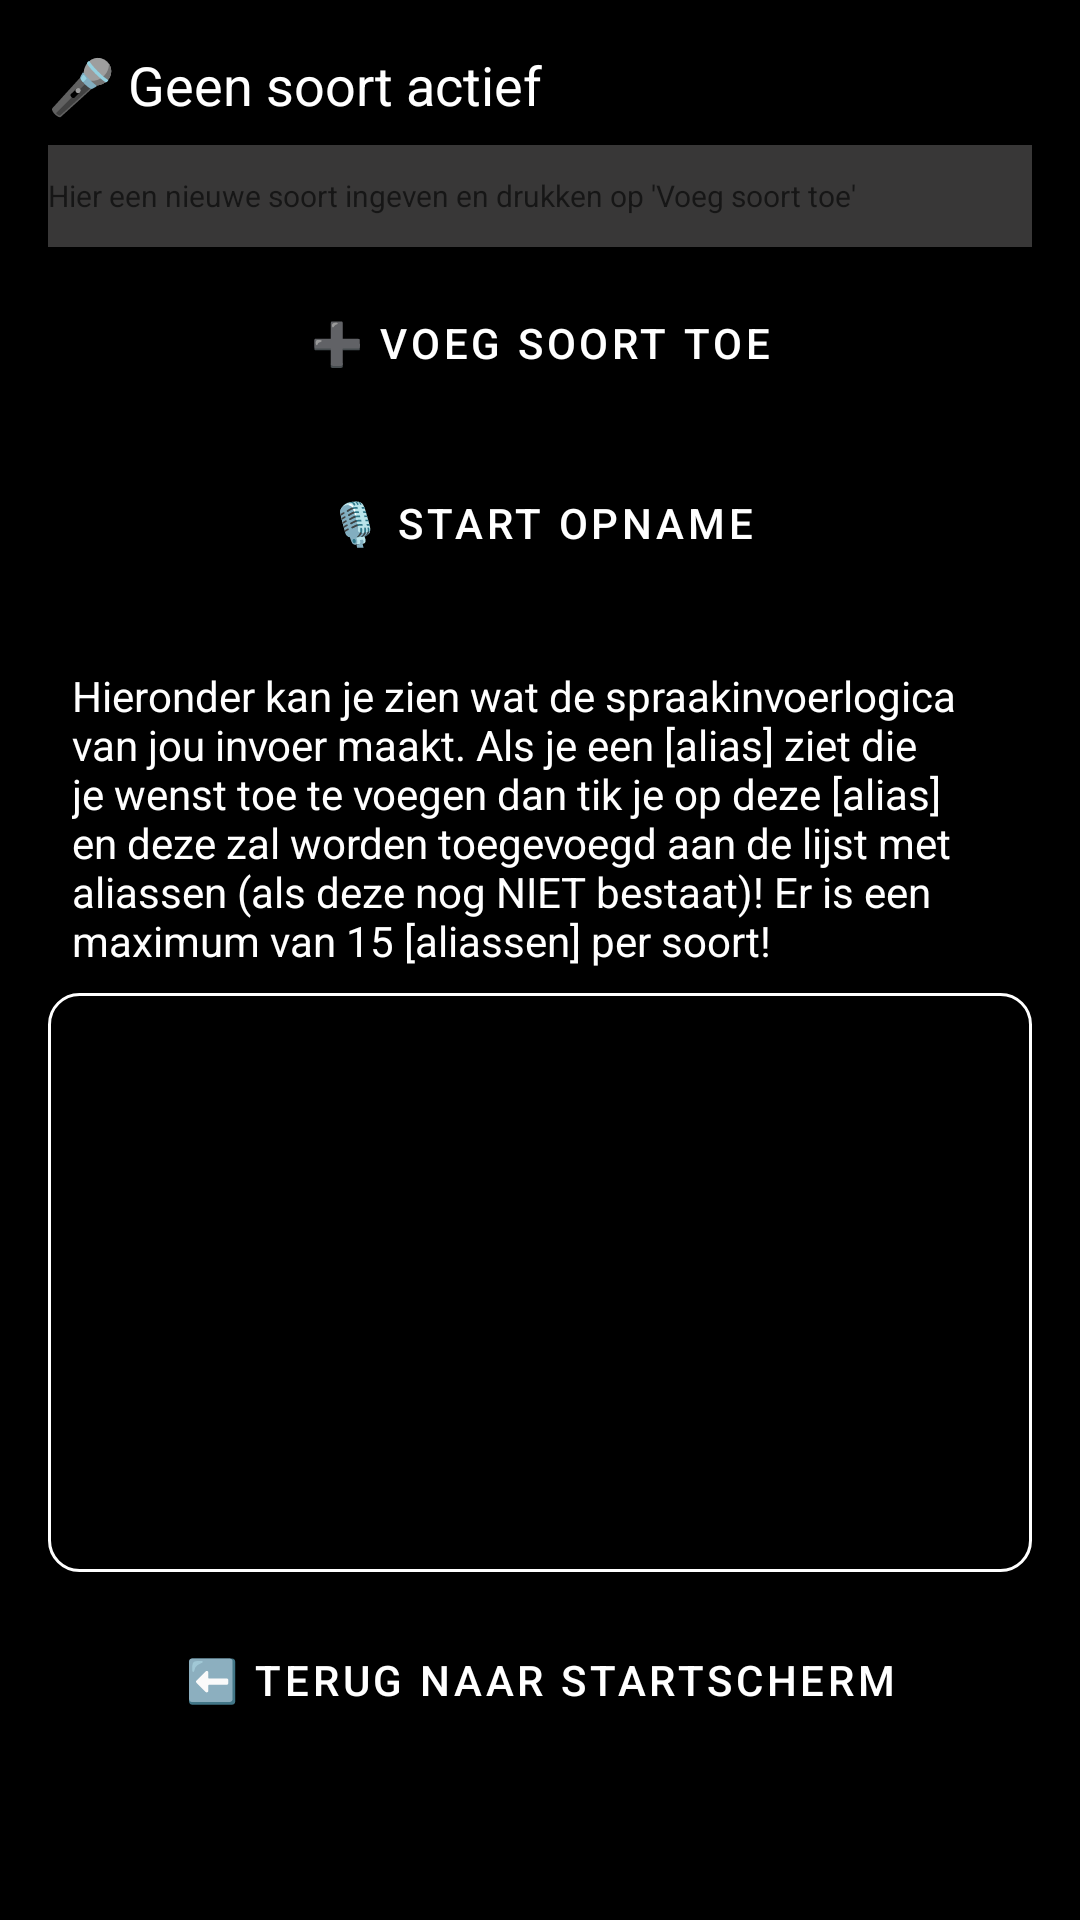

Layout XML and referenced resources for this Android screen:
<!-- AndroidManifest.xml: application theme Theme.VoiceTally3 -->
<!-- res/layout/fragment_training.xml -->
<?xml version="1.0" encoding="utf-8"?>
<LinearLayout xmlns:android="http://schemas.android.com/apk/res/android"
    android:layout_width="match_parent"
    android:layout_height="match_parent"
    android:background="@color/black"
    android:orientation="vertical"
    android:padding="16dp"
    android:scrollbarAlwaysDrawVerticalTrack="true"
    android:scrollbarSize="8sp">

    <TextView
        android:id="@+id/labelCurrentSpecies"
        android:layout_width="match_parent"
        android:layout_height="wrap_content"
        android:layout_marginBottom="8dp"
        android:text="🎤 Geen soort actief"
        android:textColor="@color/white"
        android:textSize="18sp" />

    <EditText
        android:id="@+id/inputSpecies"
        android:layout_width="match_parent"
        android:layout_height="34dp"
        android:layout_marginBottom="8dp"
        android:background="@color/darkgrey"
        android:hint="Hier een nieuwe soort ingeven en drukken op 'Voeg soort toe'"
        android:inputType="textCapWords"
        android:textColor="@color/white"
        android:textSize="10sp" />

    <Button
        android:id="@+id/buttonAddSpecies"
        style="@style/Widget.VoiceTally.Button"
        android:layout_width="match_parent"
        android:layout_height="wrap_content"
        android:text="➕ Voeg soort toe" />

    <Button
        android:id="@+id/buttonListen"
        style="@style/Widget.VoiceTally.Button"
        android:layout_width="match_parent"
        android:layout_height="wrap_content"
        android:layout_marginTop="12dp"
        android:layout_marginBottom="16dp"
        android:text="🎙️ Start opname" />

    <TextView
        android:id="@+id/uitlegTextText"
        android:layout_width="match_parent"
        android:layout_height="wrap_content"
        android:ems="10"
        android:padding="8dp"
        android:text="Hieronder kan je zien wat de spraakinvoerlogica van jou invoer maakt. Als je een [alias] ziet die je wenst toe te voegen dan tik je op deze [alias] en deze zal worden toegevoegd aan de lijst met aliassen (als deze nog NIET bestaat)! Er is een maximum van 15 [aliassen] per soort!"
        android:textAlignment="viewStart"
        android:textColor="@color/white"
        android:textDirection="ltr" />


    <androidx.recyclerview.widget.RecyclerView
        android:id="@+id/recyclerViewLog"
        android:layout_width="match_parent"
        android:layout_height="0dp"
        android:layout_marginBottom="12dp"
        android:layout_weight="1"
        android:background="@drawable/border_button"
        android:padding="8dp" />

    <Button
        android:id="@+id/buttonBackToMain"
        android:layout_width="match_parent"
        android:layout_height="wrap_content"
        android:layout_marginTop="0dp"
        android:layout_marginBottom="40dp"
        style="@style/Widget.VoiceTally.Button"
        android:text="⬅️ Terug naar startscherm"
        android:textColor="@color/white" />

</LinearLayout>
<!-- resources referenced by this layout -->
<resources>
  <color name="black">#000000</color>
  <color name="darkgrey">#383737</color>
  <color name="white">#FFFFFF</color>
  <!-- drawable border_button (drawable) -->
  <shape xmlns:android="http://schemas.android.com/apk/res/android">
      <solid android:color="@android:color/black"/>
      <stroke
          android:width="1dp"
          android:color="@color/white"/>
      <corners android:radius="10dp"/>
  </shape>
  <style name="Widget.VoiceTally.Button" parent="Widget.MaterialComponents.Button.OutlinedButton">
          <item name="backgroundTint">@android:color/black</item>
          <item name="strokeColor">@color/teal_500</item>
          <item name="strokeWidth">1dp</item>
          <item name="cornerRadius">8dp</item>
          <item name="android:textColor">@android:color/white</item>
      </style>
  <style name="Theme.VoiceTally3" parent="Theme.MaterialComponents.DayNight.NoActionBar">
          <item name="colorPrimary">@color/lightgrey</item>
          <item name="colorPrimaryVariant">@color/lightgrey</item>
          <item name="colorOnPrimary">@color/black</item>
          <item name="colorSecondary">@color/lightgrey</item>
  
          <item name="android:windowBackground">@android:color/black</item>
          <item name="android:statusBarColor">@android:color/black</item>
          <item name="android:navigationBarColor">@android:color/black</item>
  
          
          <item name="buttonBarPositiveButtonStyle">@style/DialogButtonWhiteText</item>
          <item name="buttonBarNegativeButtonStyle">@style/DialogButtonWhiteText</item>
          <item name="buttonBarNeutralButtonStyle">@style/DialogButtonWhiteText</item>
      </style>
  <color name="teal_500">#3CBFA1</color>
  <color name="lightgrey">#666666</color>
  <style name="DialogButtonWhiteText" parent="Widget.MaterialComponents.Button.TextButton.Dialog">
          <item name="android:textColor">@android:color/white</item>
      </style>
</resources>
